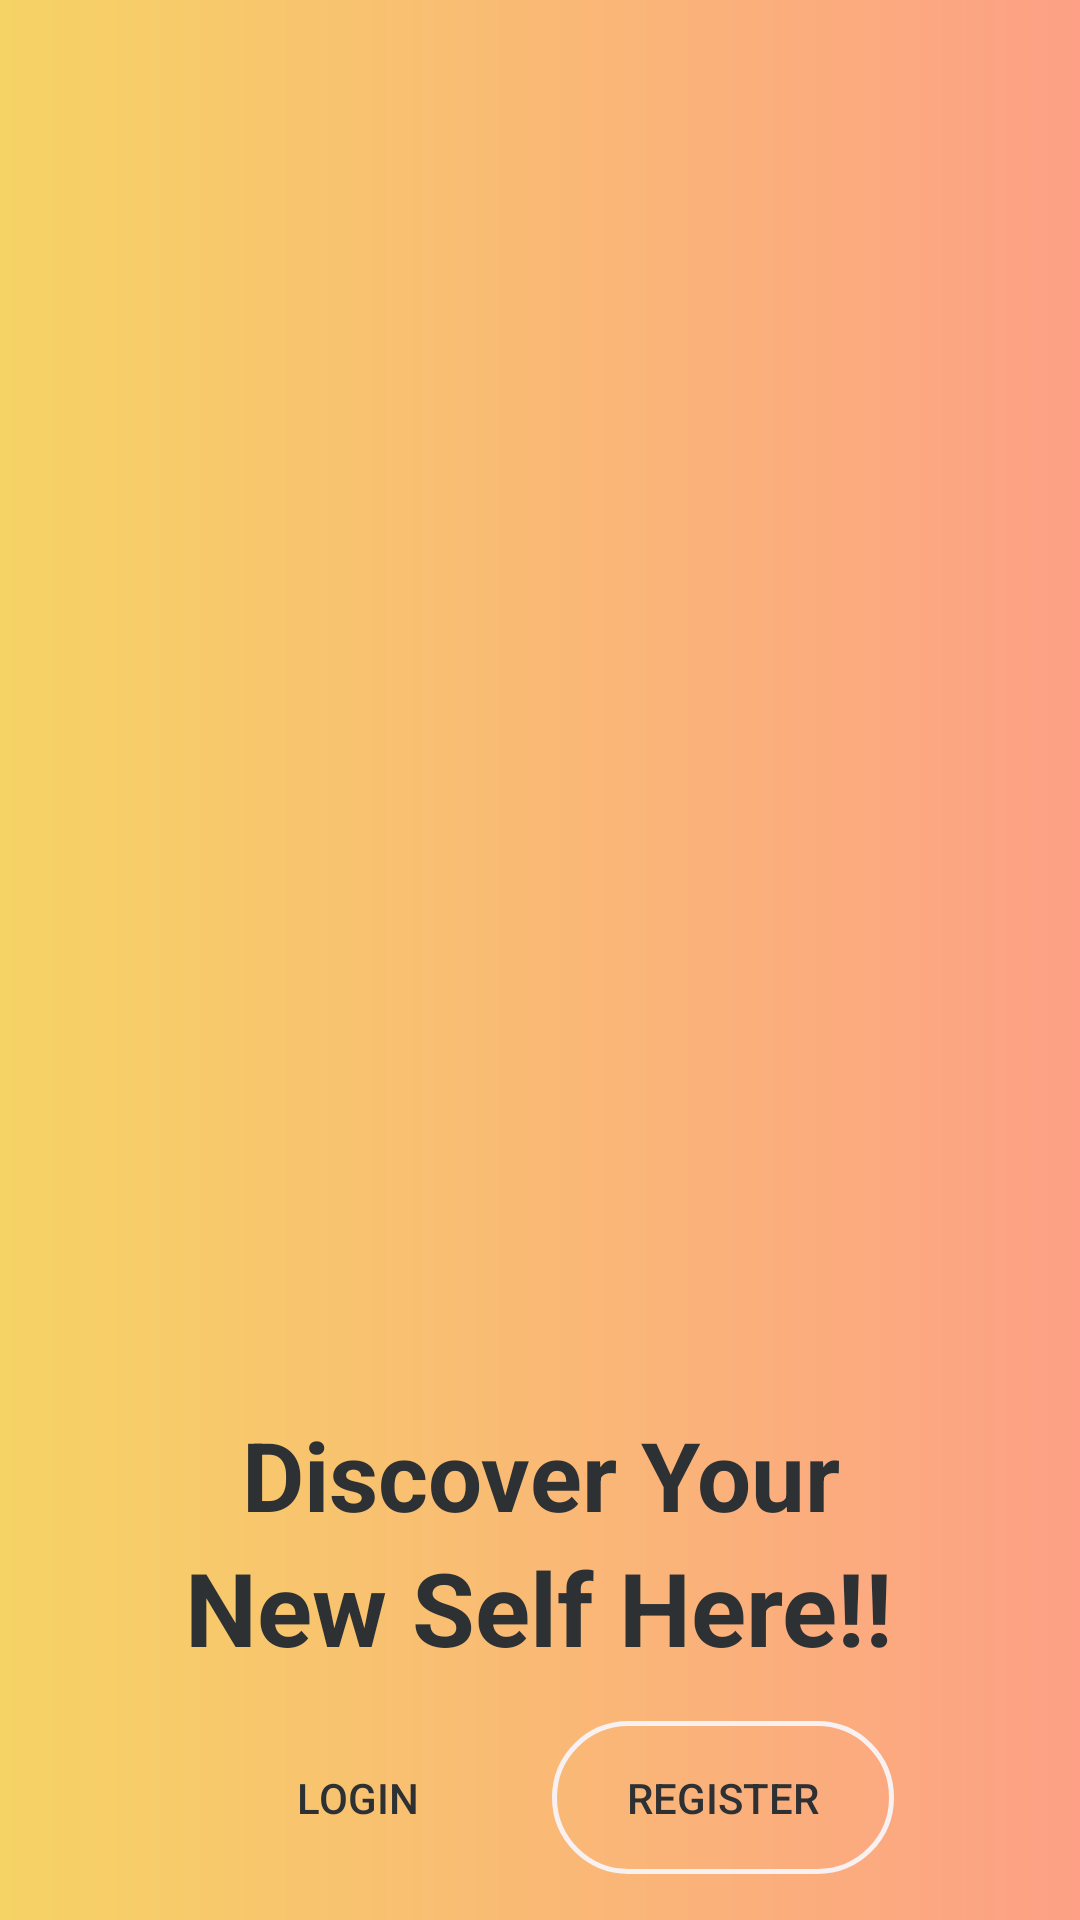

Produce the Android XML layout that renders to this screen, including the resource entries it uses.
<!-- AndroidManifest.xml: application theme Theme.Leveled -->
<!-- res/layout/activity_dashboard.xml -->
<?xml version="1.0" encoding="utf-8"?>
<androidx.constraintlayout.widget.ConstraintLayout xmlns:android="http://schemas.android.com/apk/res/android"
    xmlns:app="http://schemas.android.com/apk/res-auto"
    xmlns:tools="http://schemas.android.com/tools"
    android:layout_width="match_parent"
    android:layout_height="match_parent"
    android:background="#FFFFFF"
    tools:context=".LoginSignupActivity">


    <ImageView
        android:id="@+id/imageView4"
        android:layout_width="0dp"
        android:layout_height="0dp"
        android:foregroundTint="#FFFFFF"
        app:layout_constraintBottom_toBottomOf="parent"
        app:layout_constraintEnd_toEndOf="parent"
        app:layout_constraintStart_toStartOf="parent"
        app:layout_constraintTop_toTopOf="parent"
        app:srcCompat="@drawable/login_gradient1" />

    <LinearLayout
        android:id="@+id/linearLayout2"
        android:layout_width="375dp"
        android:layout_height="422dp"
        android:layout_marginTop="16dp"
        android:background="@drawable/openingpage_3dimage_bg"
        android:orientation="horizontal"
        app:layout_constraintEnd_toEndOf="parent"
        app:layout_constraintStart_toStartOf="parent"
        app:layout_constraintTop_toTopOf="@+id/imageView4">

        <ImageView
            android:id="@+id/imageView6"
            android:layout_width="0dp"
            android:layout_height="match_parent"
            android:layout_weight="1"
            app:srcCompat="@drawable/illus_3d" />
    </LinearLayout>

    <TextView
        android:id="@+id/textView"
        android:layout_width="wrap_content"
        android:layout_height="wrap_content"
        android:layout_marginTop="32dp"
        android:text="Discover Your"
        android:textColor="@color/system_neutral1_800"
        android:textSize="32sp"
        android:textStyle="bold"
        app:layout_constraintEnd_toEndOf="@+id/linearLayout2"
        app:layout_constraintStart_toStartOf="@+id/linearLayout2"
        app:layout_constraintTop_toBottomOf="@+id/linearLayout2" />

    <TextView
        android:id="@+id/textView2"
        android:layout_width="wrap_content"
        android:layout_height="wrap_content"
        android:text="New Self Here!!"
        android:textColor="@color/system_neutral1_800"
        android:textSize="34sp"
        android:textStyle="bold"
        app:layout_constraintBottom_toBottomOf="@+id/imageView4"
        app:layout_constraintEnd_toEndOf="@+id/textView"
        app:layout_constraintHorizontal_bias="0.514"
        app:layout_constraintStart_toStartOf="@+id/textView"
        app:layout_constraintTop_toBottomOf="@+id/textView"
        app:layout_constraintVertical_bias="0.0" />

    <Button
        android:id="@+id/login"
        android:layout_width="114dp"
        android:layout_height="51dp"
        android:background="@drawable/register_buttonbg"
        android:text="Login"
        android:textColor="@color/system_neutral1_800"
        app:layout_constraintBottom_toBottomOf="parent"
        app:layout_constraintEnd_toStartOf="@+id/register"
        app:layout_constraintHorizontal_bias="0.5"
        app:layout_constraintStart_toEndOf="@+id/imageView4"
        app:layout_constraintTop_toBottomOf="@+id/textView2" />

    <Button
        android:id="@+id/register"
        android:layout_width="114dp"
        android:layout_height="51dp"
        android:layout_marginStart="8dp"
        android:background="@drawable/border"
        android:text="Register"
        android:textColor="@color/system_neutral1_800"
        app:iconTint="#00FFFFFF"
        app:layout_constraintBottom_toBottomOf="@+id/imageView4"
        app:layout_constraintEnd_toStartOf="@+id/imageView4"
        app:layout_constraintHorizontal_bias="0.5"
        app:layout_constraintStart_toEndOf="@+id/login"
        app:layout_constraintTop_toBottomOf="@+id/textView2"
        app:rippleColor="#FFFFFF"
        tools:visibility="visible" />

</androidx.constraintlayout.widget.ConstraintLayout>
<!-- resources referenced by this layout -->
<resources>
  <color name="system_neutral1_800">#2E3133</color>
  <!-- drawable border (drawable) -->
  <?xml version="1.0" encoding="utf-8"?>
  <shape xmlns:android="http://schemas.android.com/apk/res/android"
      android:shape="rectangle">
      
      <stroke android:width="5px" android:color="#F8F1F1" />
      <corners android:bottomLeftRadius="40dp"
          android:bottomRightRadius="40dp"
          android:topLeftRadius="40dp"
          android:topRightRadius="40dp"/>
  </shape>
  <!-- drawable login_gradient1 (drawable) -->
  <?xml version="1.0" encoding="utf-8"?>
  <shape xmlns:android="http://schemas.android.com/apk/res/android">
      <gradient
          android:angle="0"
          android:startColor="#F6D365"
          android:endColor="#FDA085">
  </gradient>
  
  </shape>
  <!-- drawable openingpage_3dimage_bg (drawable) -->
  <?xml version="1.0" encoding="utf-8"?>
  <shape xmlns:android="http://schemas.android.com/apk/res/android"
      android:shape="rectangle">
      <solid android:color="#00FFFFFF"/>
      <corners android:bottomLeftRadius="40dp"
          android:bottomRightRadius="40dp"
          android:topLeftRadius="40dp"
          android:topRightRadius="40dp"/>
  
  </shape>
  <style name="Theme.Leveled" parent="Theme.MaterialComponents.DayNight.NoActionBar.Bridge">
          
          <item name="colorPrimary">#FFFFFF</item>
          <item name="colorPrimaryVariant">#F3E3DFED</item>
          <item name="colorOnPrimary">#FFFFFF</item>
          
          <item name="colorSecondary">@color/teal_200</item>
          <item name="colorSecondaryVariant">@color/teal_700</item>
          <item name="colorOnSecondary">@color/black</item>
          
          <item name="android:statusBarColor" tools:targetApi="l">?attr/colorPrimaryVariant</item>
          
      </style>
  <color name="teal_200">#FF03DAC5</color>
  <color name="teal_700">#FF018786</color>
  <color name="black">#FF000000</color>
</resources>
